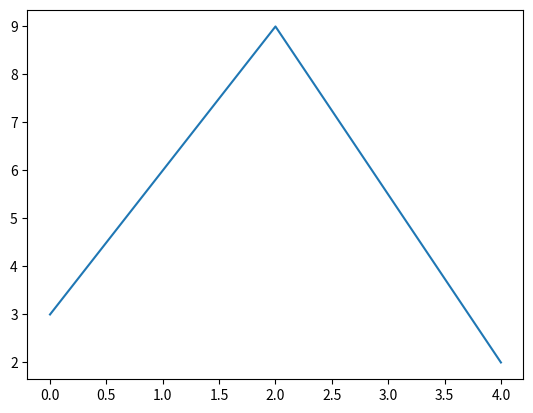

Write the Python code that produced this figure.
import matplotlib.pyplot as plt
import pandas as pd

class Sensor:
    def __init__(self, name, address):
        self.name = name
        self.address = address
        self.data = {}
    
    def add_data(self, time, data):
        self.data[time] = data
    
    def plot(self):
        sorted_data = dict(sorted(self.data.items()))
        x = sorted_data.keys()
        y = sorted_data.values()
        plt.plot(x, y)
        plt.show()

if __name__ == "__main__":
    sensor = Sensor("test", 0)
    sensor.add_data(0, 3)
    sensor.add_data(4, 2)
    sensor.add_data(2, 9)
    sensor.plot()